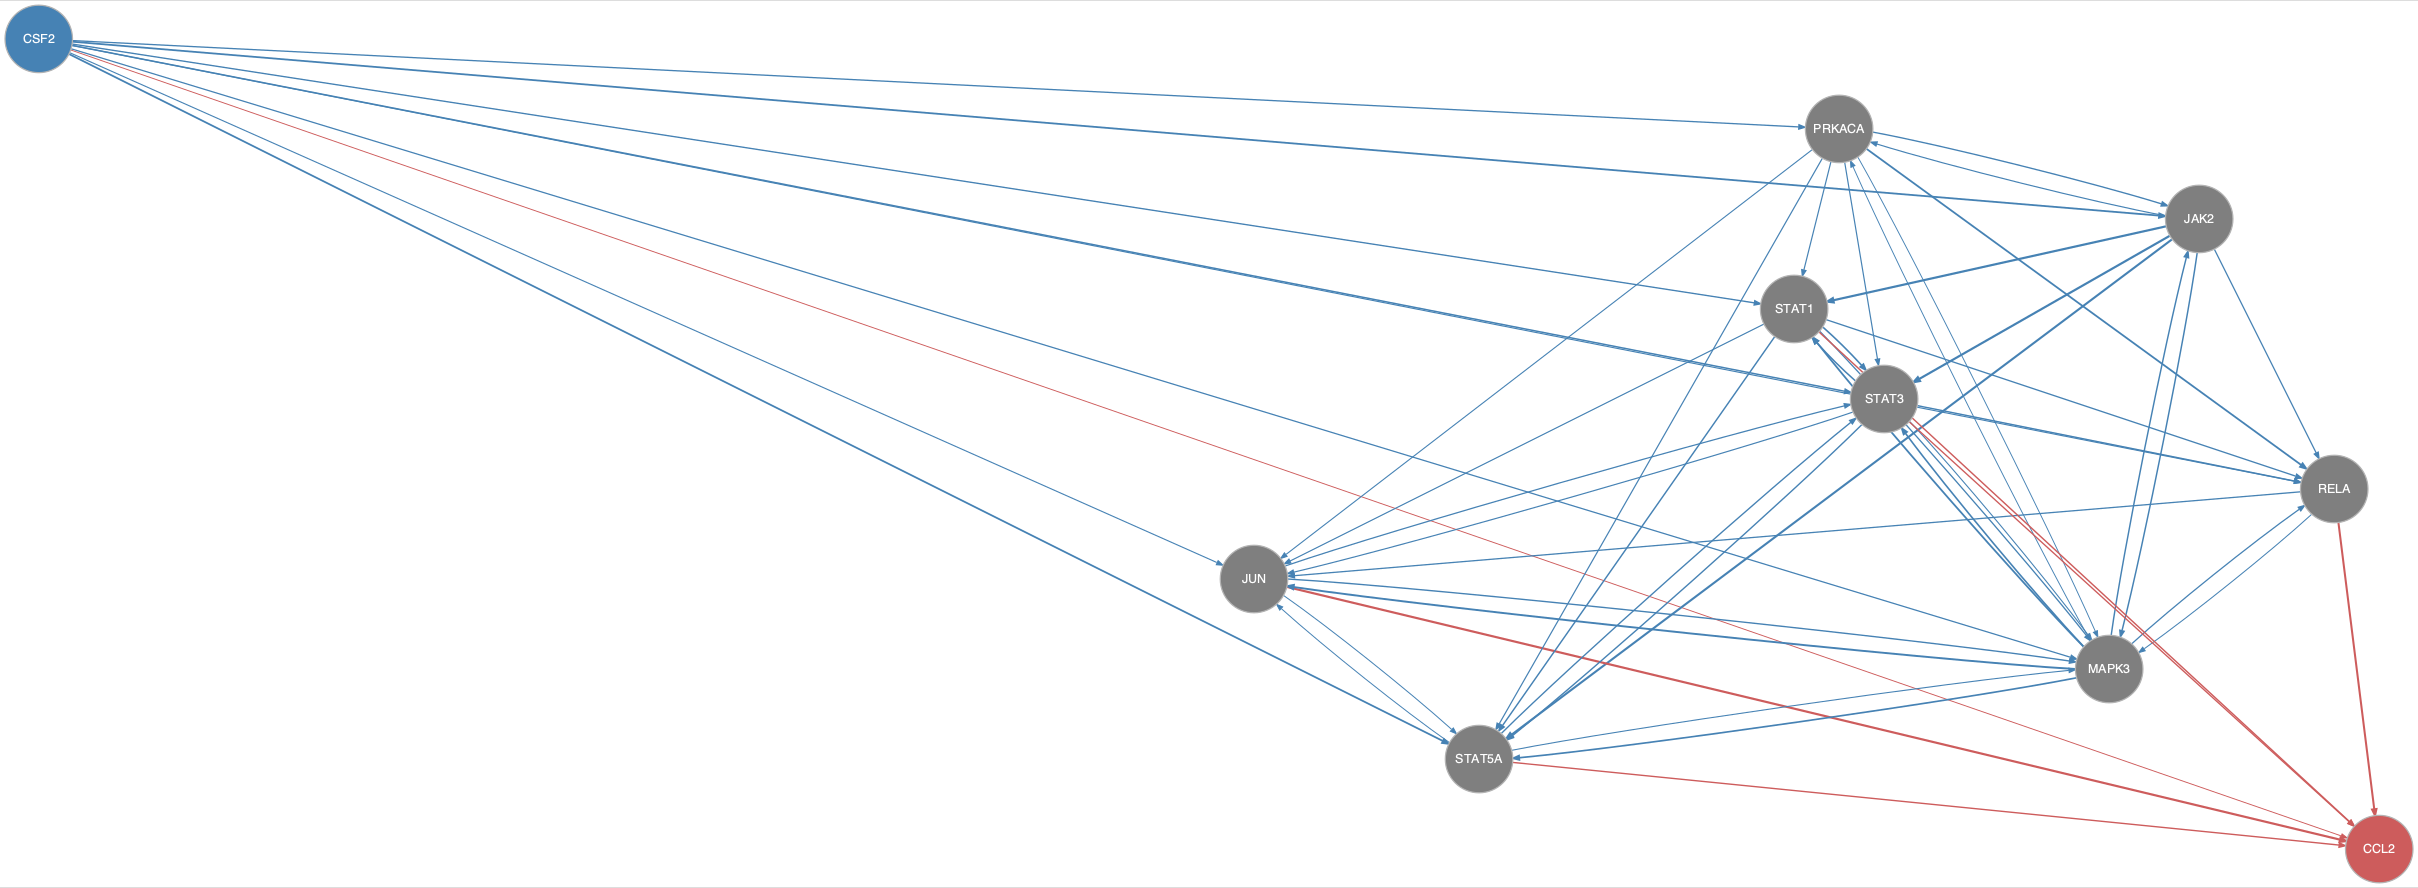

The table this chart was drawn from, first rows:
from	to
CSF2	JAK2
CSF2	JUN
CSF2	MAPK3
CSF2	PRKACA
CSF2	RELA
CSF2	STAT1
CSF2	STAT3
CSF2	STAT5A
JAK2	MAPK3
JAK2	PRKACA
JAK2	RELA
JAK2	STAT1
JAK2	STAT3
JAK2	STAT5A
JUN	MAPK3
JUN	STAT3
JUN	STAT5A
MAPK3	JAK2
MAPK3	JUN
MAPK3	PRKACA
MAPK3	RELA
MAPK3	STAT1
MAPK3	STAT3
MAPK3	STAT5A
PRKACA	JAK2
PRKACA	JUN
PRKACA	MAPK3
PRKACA	RELA
PRKACA	STAT1
PRKACA	STAT3
PRKACA	STAT5A
RELA	JUN
RELA	MAPK3
STAT1	JUN
STAT1	MAPK3
STAT1	RELA
STAT1	STAT3
STAT1	STAT5A
STAT3	JUN
STAT3	MAPK3
STAT3	RELA
STAT3	STAT1
STAT3	STAT5A
STAT5A	JUN
STAT5A	MAPK3
STAT5A	STAT3
CSF2	CCL2
JUN	CCL2
RELA	CCL2
STAT1	CCL2
STAT3	CCL2
STAT5A	CCL2
